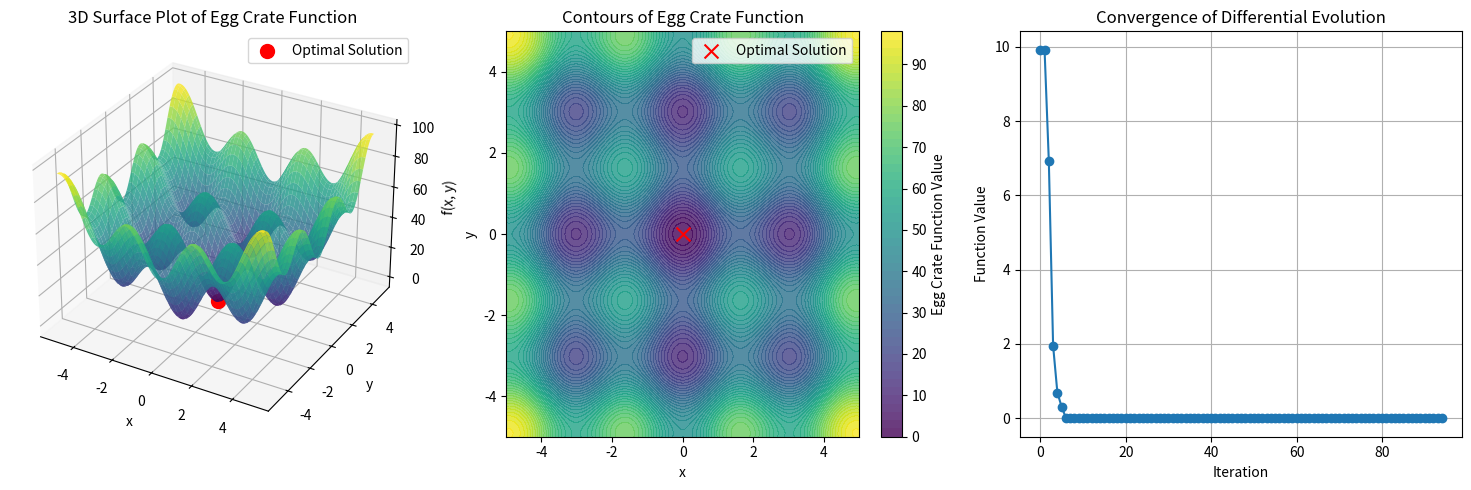

Recreate this plot in Python.
import numpy as np
from scipy.optimize import differential_evolution
import matplotlib.pyplot as plt
from mpl_toolkits.mplot3d import Axes3D


def egg_crate(x):
    """
      egg crate function
    """
    return x[0]**2 + x[1]**2 + 25 * (np.sin(x[0])**2 + np.sin(x[1])**2)


# Define the bounds for x and y
bounds = [(-5, 5), (-5, 5)]

# Callback function to collect points during optimization for visualization
history = []


def callback(xk, convergence):
    history.append(xk)


# Perform global optimization using Differential Evolution
result = differential_evolution(
    egg_crate,
    bounds,
    strategy='best1bin',
    maxiter=1000,
    popsize=15,
    callback=callback
)

print(f"Global minimum found at: {result.x}")
print(f"Function value at minimum: {result.fun:.4f}")
print(f"Number of iterations: {result.nit}")

# Visualization of the Egg Crate function for 2D

# 1. 3D Surface Plot
x = np.linspace(-5, 5, 400)
y = np.linspace(-5, 5, 400)
X, Y = np.meshgrid(x, y)
Z = np.array([[egg_crate([xx, yy]) for xx, yy in zip(x_row, y_row)]
             for x_row, y_row in zip(X, Y)])

fig = plt.figure(figsize=(15, 5))

# 3D Surface Plot
ax1 = fig.add_subplot(131, projection='3d')
ax1.plot_surface(X, Y, Z, cmap='viridis', edgecolor='none', alpha=0.8)
ax1.scatter(result.x[0], result.x[1], result.fun,
            color='red', s=100, label='Optimal Solution')
ax1.set_title('3D Surface Plot of Egg Crate Function')
ax1.set_xlabel('x')
ax1.set_ylabel('y')
ax1.set_zlabel('f(x, y)')
ax1.legend()

# 2. 2D Contour Plot
ax2 = fig.add_subplot(132)
contour = ax2.contourf(X, Y, Z, levels=50, cmap='viridis', alpha=0.8)
plt.colorbar(contour, ax=ax2, label='Egg Crate Function Value')

ax2.scatter(result.x[0], result.x[1], color='red',
            marker='x', s=100, label='Optimal Solution')
ax2.set_title('Contours of Egg Crate Function')
ax2.set_xlabel('x')
ax2.set_ylabel('y')
ax2.legend()

# 3. Convergence Plot
ax3 = fig.add_subplot(133)
convergence = [egg_crate(point) for point in history]
ax3.plot(range(len(convergence)), convergence, marker='o', linestyle='-')
ax3.set_title('Convergence of Differential Evolution')
ax3.set_xlabel('Iteration')
ax3.set_ylabel('Function Value')
ax3.grid()

plt.tight_layout()
plt.savefig('global-opt-egg-crate.png')
plt.show()
